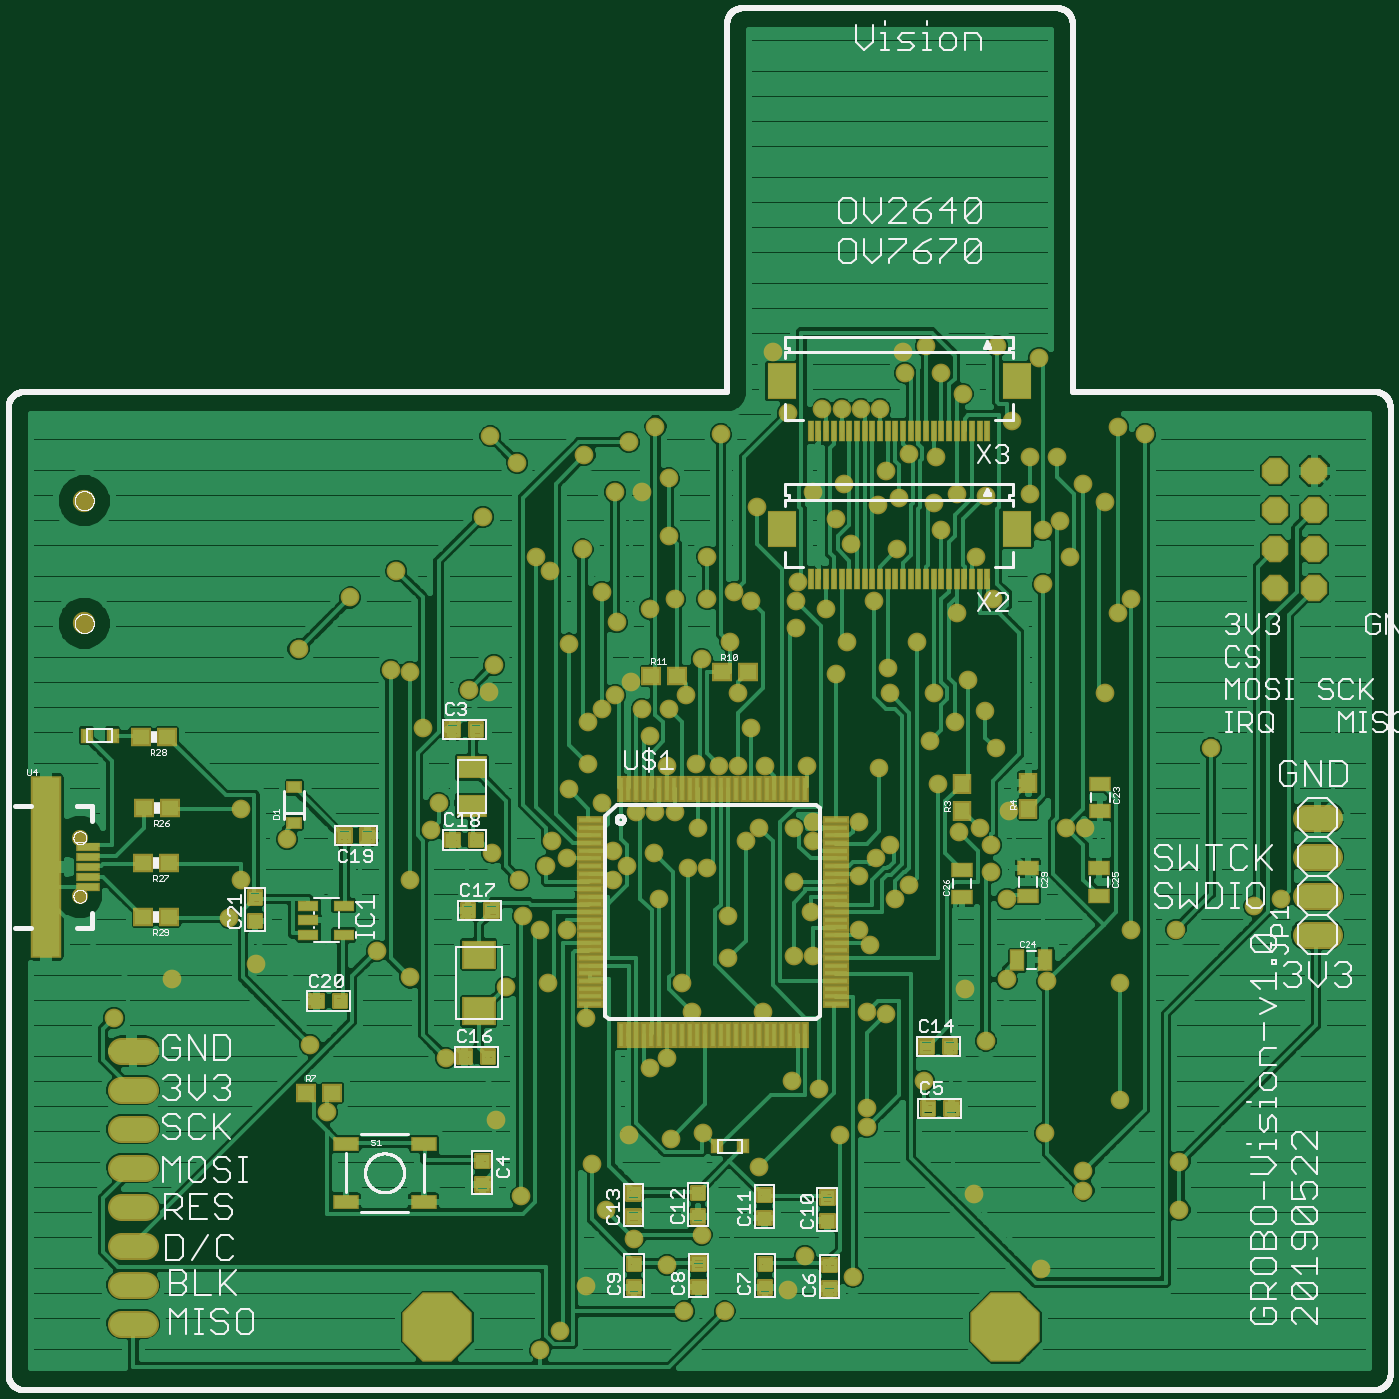
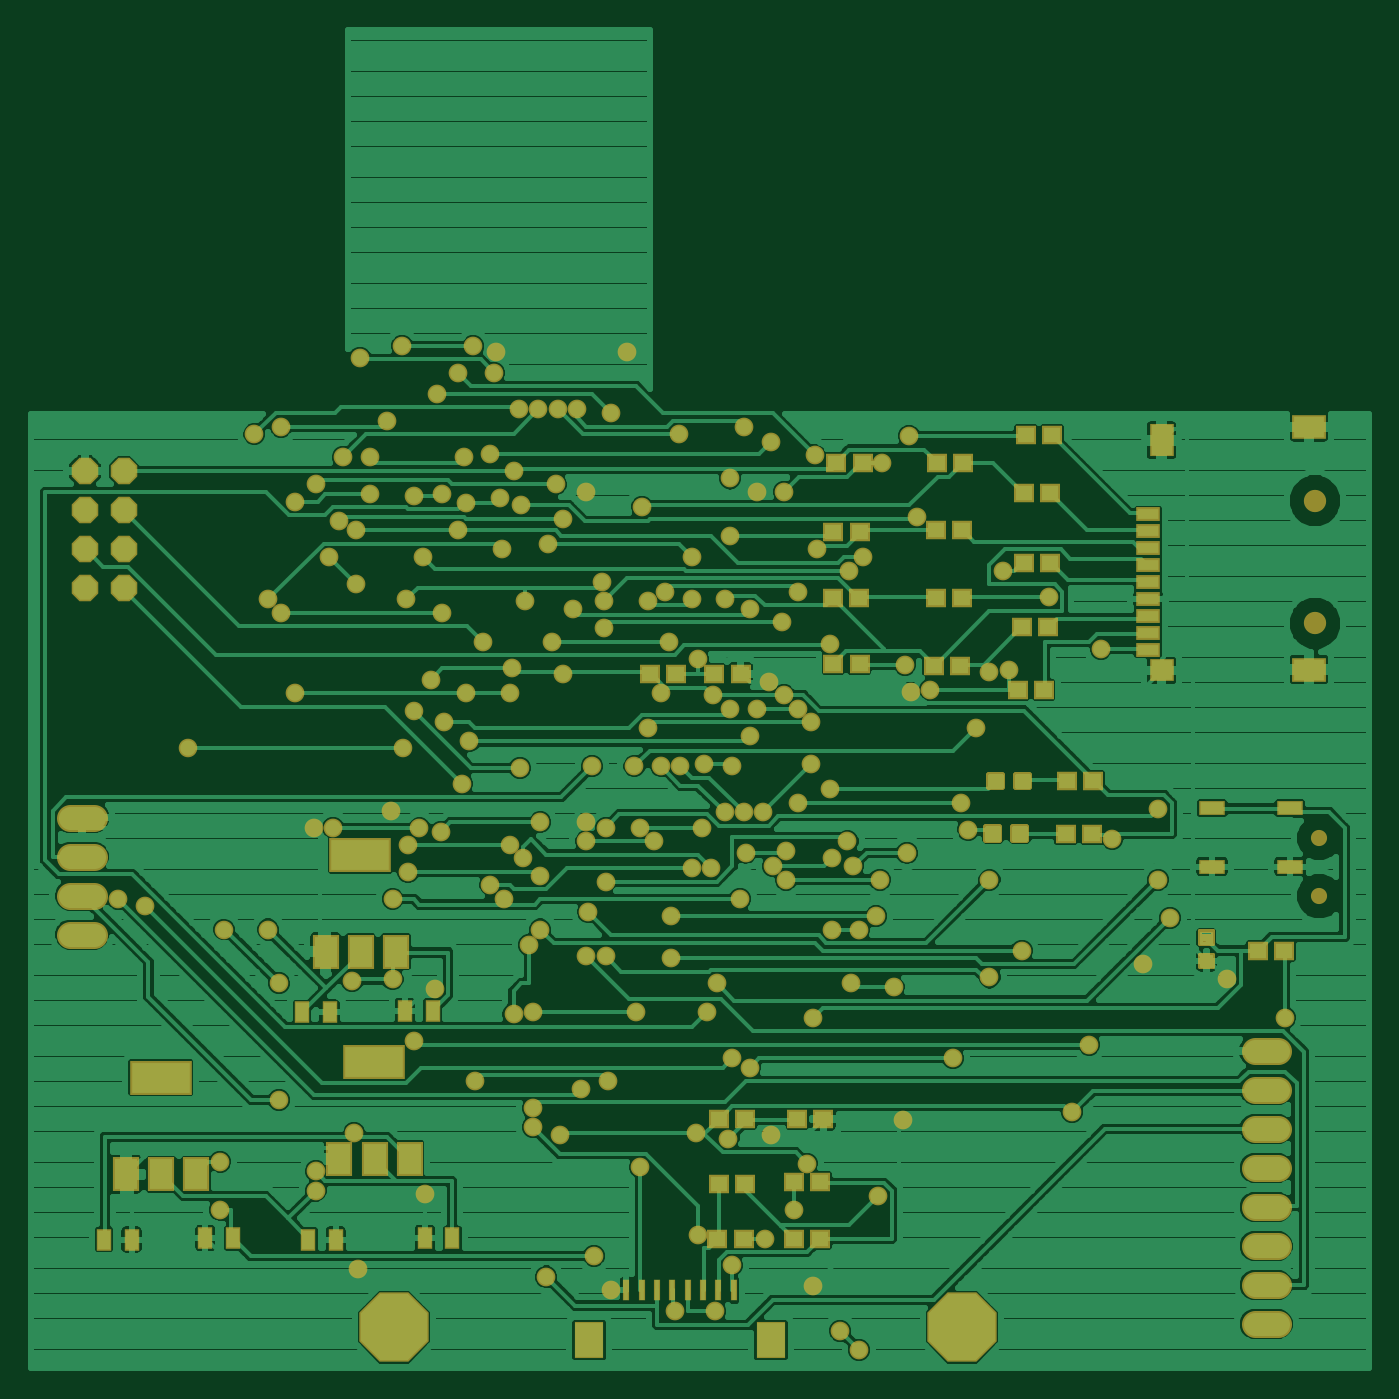
Circuit board: 6 layer files. Board 87.2 x 87.2 mm.
- top_copper: Vision.cmp (163686 bytes)
- drill: Vision.drd (3897 bytes)
- top_silk: Vision.plc (68900 bytes)
- bottom_copper: Vision.sol (112745 bytes)
- top_mask: Vision.stc (19479 bytes)
- bottom_mask: Vision.sts (9677 bytes)

=== top_copper: Vision.cmp (163686 bytes, source omitted) ===
=== drill: Vision.drd ===
%
M48
M72
T01C0.02362
T02C0.02400
T03C0.03346
T04C0.04000
T05C0.04921
T06C0.12992
%
T01
X241202Y146124
X244624Y149438
X241957Y169123
X271879Y174241
X269123Y183690
X326997Y174241
X317942Y127784
X303769Y114005
X303769Y84083
T02
X294320Y65776
X294320Y60855
X284477Y75619
X266269Y59871
X283493Y40678
X318926Y55934
X318926Y68237
X269221Y99241
X263808Y112528
X274635Y114989
X284969Y114497
X274635Y135658
X270698Y142548
X270698Y149438
X267745Y153867
X262331Y152883
X256918Y165186
X254950Y176013
X261347Y180934
X255934Y188316
X264792Y191761
X251505Y201603
X244123Y194713
X244615Y188316
X230835Y193237
X233788Y201603
X228375Y209969
X220501Y211938
X220501Y205048
X220993Y216859
X209182Y211938
X204753Y214398
X197863Y212430
X203769Y201603
X196387Y197174
X192450Y187824
X188020Y184379
X181131Y184379
X174241Y187824
X170796Y184379
X167351Y180934
X167351Y170107
X162430Y163709
X170796Y160265
X179654Y157804
X184576Y157804
X189497Y157804
X195402Y153867
X192942Y143532
X197863Y143532
X207706Y150422
X211150Y153867
X220009Y153867
X224930Y155343
X224930Y150422
X220009Y140087
X224438Y132213
X224930Y120894
X220009Y120894
X212135Y106623
X203276Y120402
X203276Y131229
X191465Y114005
X193926Y106623
X187528Y94812
X183099Y92351
X166859Y105146
X157017Y114005
X146190Y113020
X155048Y127784
X150619Y131229
X161938Y127784
X156524Y144024
X161938Y145993
X158001Y150422
X149635Y140580
X142745Y147469
X126997Y153375
X128965Y160265
X125028Y179457
X136839Y189300
X141761Y188808
X143237Y195698
X162430Y201111
X174733Y206524
X170796Y214398
X165875Y225225
X157509Y219812
X154064Y223257
X140284Y233591
X149143Y247371
X142253Y254261
X166367Y249339
X177686Y252784
X184576Y256721
X188020Y243434
X181131Y239989
X174241Y239989
X188020Y228670
X197863Y223257
X189497Y212430
X183099Y209969
X178178Y191269
X183099Y177489
X187528Y169615
X194910Y170107
X200816Y169615
X205737Y169615
X212627Y169615
X209182Y179457
X205737Y188316
X223454Y169615
X236741Y155343
X236741Y141564
X246091Y135658
X249536Y139103
X236741Y127784
X239694Y123847
X238709Y106623
X243631Y106131
X253473Y88906
X238709Y82017
X238709Y77095
X231820Y75127
X226406Y86938
X219517Y88906
X211150Y66761
X196879Y75619
X188513Y74143
X177686Y75127
X168335Y67745
X171780Y55934
X179162Y48552
X187528Y41662
X196387Y49536
X191957Y29851
X202292Y29851
X218532Y35265
X222961Y44123
X235265Y38709
X166859Y36249
X159969Y24930
X155048Y20009
X150127Y59379
X143729Y79064
X130934Y94812
X121583Y115481
X113217Y122371
X121583Y140580
X90087Y150914
X78276Y158788
X78276Y140580
X75324Y130737
X82213Y118926
X60560Y114989
X45796Y105146
X95993Y98257
X100422Y81032
X173749Y140580
X177194Y144024
X173749Y147961
X184083Y147469
X185560Y135658
X121583Y193729
X116662Y194221
X106328Y212922
X118139Y219812
X93040Y199635
X201308Y254753
X218532Y260166
X227391Y261150
X232312Y261150
X237233Y261150
X242154Y261150
X248552Y270501
X248060Y275914
X253965Y277391
X257902Y270501
X263316Y265087
X276111Y258198
X280540Y248847
X287430Y248847
X294320Y241957
X299733Y237528
X288414Y232607
X283985Y230146
X290875Y223257
X283985Y216367
X271190Y212430
X261839Y208985
X266761Y223257
X257902Y230146
X255934Y237036
X261839Y239497
X269221Y239005
X280540Y239497
X256426Y248847
X249536Y249831
X243631Y245402
X247076Y238513
X241662Y236544
X232804Y241957
X224930Y239989
X230835Y233099
X234772Y226702
X246583Y225225
X240678Y211938
X210658Y236052
X214595Y275914
X272174Y277391
X283001Y274438
X303178Y256721
X310068Y254753
X306623Y212430
X303178Y208985
X299733Y188316
X275127Y158296
X289891Y153867
X294812Y153867
X306623Y127784
X338119Y133690
X345009Y135658
T03
X36997Y136328
X36997Y151288
T04
X50619Y26643
X50619Y36643
X50619Y46643
X50619Y56643
X50619Y66643
X50619Y76643
X50619Y86643
X50619Y96643
X343532Y215304
X343532Y225304
X343532Y235304
X343532Y245304
X353532Y245304
X353532Y235304
X353532Y225304
X353532Y215304
X354280Y156485
X354280Y146485
X354280Y136485
X354280Y126485
T05
X38099Y206249
X38099Y237745
T06
X128611Y25816
X274280Y25816
M30

=== top_silk: Vision.plc (68900 bytes, source omitted) ===
=== bottom_copper: Vision.sol (112745 bytes, source omitted) ===
=== top_mask: Vision.stc (19479 bytes, source omitted) ===
=== bottom_mask: Vision.sts (9677 bytes, source omitted) ===
